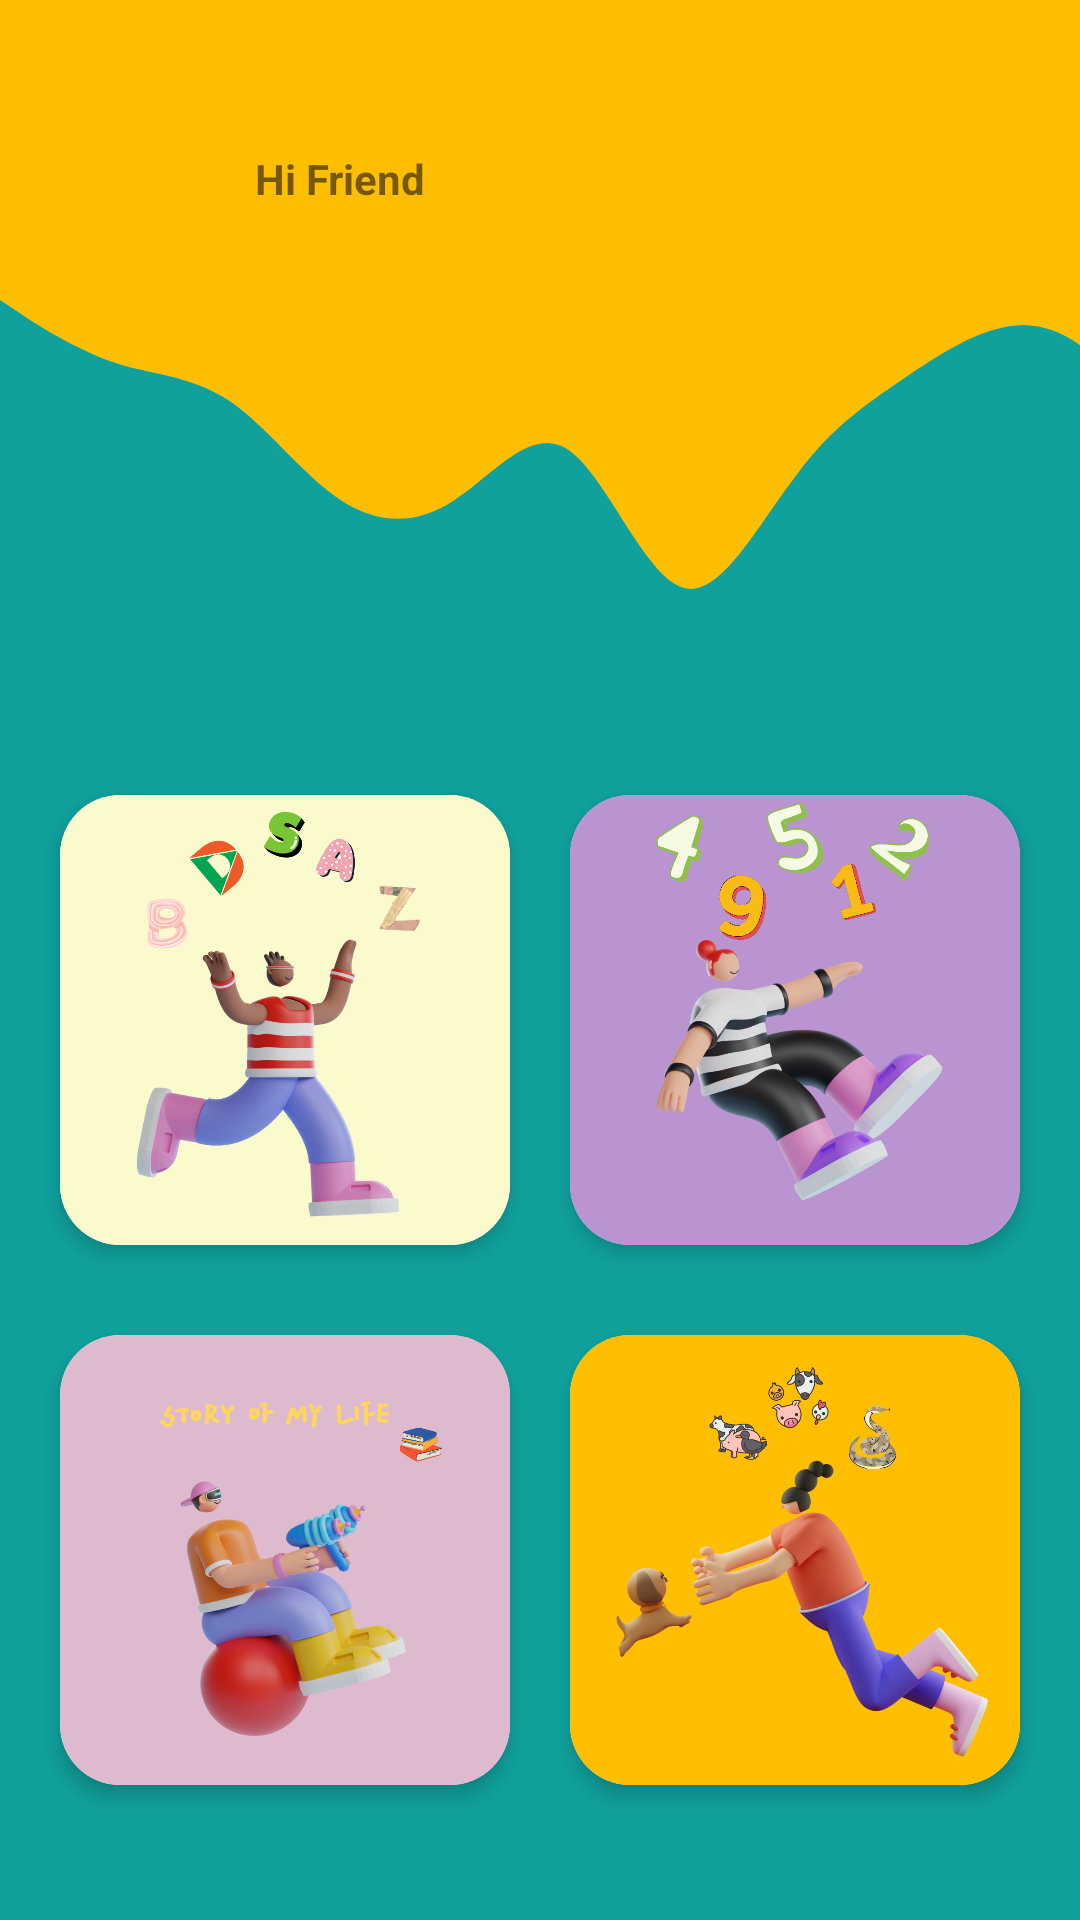

Layout XML and referenced resources for this Android screen:
<!-- AndroidManifest.xml: application theme Theme.AppCompat.DayNight.NoActionBar -->
<!-- res/layout/activity_main2.xml -->
<?xml version="1.0" encoding="utf-8"?>
<RelativeLayout
        xmlns:android="http://schemas.android.com/apk/res/android"
        xmlns:tools="http://schemas.android.com/tools"
        xmlns:app="http://schemas.android.com/apk/res-auto"
        android:layout_width="match_parent"
        android:layout_height="match_parent"
        android:background="@color/darkgreen"
        tools:context=".MainActivity2">

    <RelativeLayout android:layout_width="match_parent"
                    android:layout_height="250dp"
                    android:id="@+id/relative1"
                    android:background="@drawable/wave">

        <LinearLayout
                android:orientation="horizontal"
                android:layout_width="wrap_content"
                android:layout_height="wrap_content"
                android:layout_marginTop="20dp"
                android:layout_marginLeft="20dp"
                android:layout_marginBottom="20dp"
                android:id="@+id/profile"
                android:gravity="center">

            <ImageView
                    android:layout_width="90dp"
                    android:layout_height="60dp"
                    app:srcCompat="@drawable/hansel"
                    android:id="@+id/imageView3"
                    android:layout_weight="1"/>
            <TextView
                    android:text="Hi Friend"
                    android:layout_width="match_parent"
                    android:layout_height="match_parent"
                    android:layout_marginTop="20dp"
                    android:layout_marginLeft="20dp"
                    android:id="@+id/textView"
                    android:textStyle="bold"
                    android:shadowDx="2"
                    android:shadowDy="2"
                    android:shadowRadius="15"

                    android:layout_weight="1"/>


        </LinearLayout>
        <ImageView
                android:layout_width="300dp"
                android:layout_height="700dp"
                app:srcCompat="@drawable/say_8"
                android:id="@+id/imageView4"
                android:layout_alignParentEnd="true"




        />
    </RelativeLayout>

    <GridLayout
            android:layout_width="match_parent"
            android:layout_height="match_parent"
            android:layout_below="@id/relative1"
            android:layout_marginBottom="30dp"
            android:columnCount="2"
            android:rowCount="2">

        <androidx.cardview.widget.CardView
                android:layout_width="wrap_content"
                android:layout_height="wrap_content"
                android:layout_marginLeft="10dp"
                app:cardCornerRadius="20dp"
                app:cardElevation="4dp"
                android:layout_gravity="center"
                android:layout_columnWeight="1"
                android:layout_rowWeight="1">

            <LinearLayout
                    android:layout_width="wrap_content"
                    android:layout_height="wrap_content"
                    android:gravity="center"
                    android:orientation="vertical">

                <ImageView
                        android:id="@+id/imageAlphabet"
                        android:layout_width="150dp"
                        android:layout_height="150dp"
                        android:src="@drawable/copy2" />



            </LinearLayout>

        </androidx.cardview.widget.CardView>

        <androidx.cardview.widget.CardView
                android:layout_width="wrap_content"
                android:layout_height="wrap_content"
                android:layout_gravity="center"
                app:cardElevation="4dp"
                app:cardCornerRadius="20dp"
                android:layout_marginRight="10dp"
                android:layout_columnWeight="1"
                android:layout_rowWeight="1">

            <LinearLayout
                    android:layout_width="wrap_content"
                    android:layout_height="wrap_content"
                    android:gravity="center"
                    android:orientation="vertical">

                <ImageView
                        android:layout_width="150dp"
                        android:layout_height="150dp"
                        android:id="@+id/pagenumber"
                        android:src="@drawable/copy"/>



            </LinearLayout>

        </androidx.cardview.widget.CardView>

        <androidx.cardview.widget.CardView
                android:layout_width="wrap_content"
                android:layout_height="wrap_content"
                android:layout_gravity="center"
                app:cardCornerRadius="20dp"
                app:cardElevation="4dp"
                android:layout_marginLeft="10dp"
                android:layout_columnWeight="1"
                android:layout_rowWeight="1">

            <LinearLayout
                    android:layout_width="wrap_content"
                    android:layout_height="wrap_content"
                    android:gravity="center"
                    android:orientation="vertical">

                <ImageView
                        android:layout_width="150dp"
                        android:layout_height="150dp"
                        android:id="@+id/pageStory"
                        android:src="@drawable/story" />


            </LinearLayout>

        </androidx.cardview.widget.CardView>
        <androidx.cardview.widget.CardView
                android:layout_width="wrap_content"
                android:layout_height="wrap_content"
                android:layout_gravity="center"
                app:cardElevation="4dp"
                app:cardCornerRadius="20dp"
                android:layout_marginRight="10dp"
                android:layout_columnWeight="1"
                android:layout_rowWeight="1">

            <LinearLayout
                    android:layout_width="wrap_content"
                    android:layout_height="wrap_content"
                    android:gravity="center"
                    android:orientation="vertical">

                <ImageView
                        android:layout_width="150dp"
                        android:layout_height="150dp"
                         android:id="@+id/pageAnimal"
                        android:src="@drawable/animal" />


            </LinearLayout>

        </androidx.cardview.widget.CardView>
    </GridLayout>
</RelativeLayout>
<!-- resources referenced by this layout -->
<resources>
  <color name="darkgreen">#10A19D</color>
  <!-- drawable animal: png bitmap (drawable, 209807 bytes) -->
  <!-- drawable copy: png bitmap (drawable, 234360 bytes) -->
  <!-- drawable copy2: png bitmap (drawable, 200843 bytes) -->
  <!-- drawable story: png bitmap (drawable, 216091 bytes) -->
  <!-- drawable wave (drawable) -->
  <vector xmlns:android="http://schemas.android.com/apk/res/android"
      android:width="1440dp"
      android:height="320dp"
      android:viewportWidth="720"
      android:viewportHeight="320">
    <path
        android:pathData="M0,128L12.6,133.3C25.3,139 51,149 76,154.7C101.1,160 126,160 152,170.7C176.8,181 202,203 227,213.3C252.6,224 278,224 303,213.3C328.4,203 354,181 379,192C404.2,203 429,245 455,250.7C480,256 505,224 531,202.7C555.8,181 581,171 606,160C631.6,149 657,139 682,138.7C707.4,139 733,149 758,176C783.2,203 808,245 834,224C858.9,203 884,117 909,74.7C934.7,32 960,32 985,80C1010.5,128 1036,224 1061,240C1086.3,256 1112,192 1137,181.3C1162.1,171 1187,213 1213,229.3C1237.9,245 1263,235 1288,213.3C1313.7,192 1339,160 1364,165.3C1389.5,171 1415,213 1427,234.7L1440,256L1440,0L1427.4,0C1414.7,0 1389,0 1364,0C1338.9,0 1314,0 1288,0C1263.2,0 1238,0 1213,0C1187.4,0 1162,0 1137,0C1111.6,0 1086,0 1061,0C1035.8,0 1011,0 985,0C960,0 935,0 909,0C884.2,0 859,0 834,0C808.4,0 783,0 758,0C732.6,0 707,0 682,0C656.8,0 632,0 606,0C581.1,0 556,0 531,0C505.3,0 480,0 455,0C429.5,0 404,0 379,0C353.7,0 328,0 303,0C277.9,0 253,0 227,0C202.1,0 177,0 152,0C126.3,0 101,0 76,0C50.5,0 25,0 13,0L0,0Z"
        android:fillColor="#ffbf00"/>
  </vector>
</resources>
